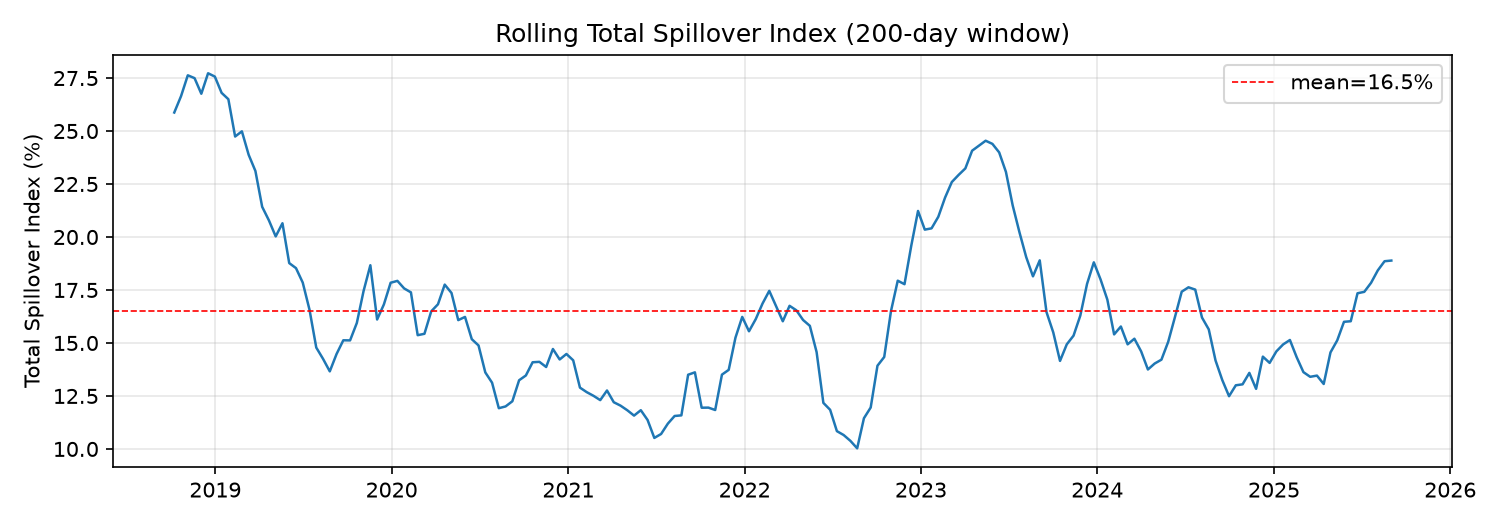

Source data for this figure (header and first rows):
date, toi_pct
2018-10-08, 25.87
2018-10-22, 26.65
2018-11-05, 27.63
2018-11-19, 27.5
2018-12-03, 26.76
2018-12-17, 27.73
2018-12-31, 27.57
2019-01-14, 26.8
2019-01-28, 26.5
2019-02-11, 24.74
2019-02-25, 24.99
2019-03-11, 23.88
2019-03-25, 23.11
2019-04-08, 21.42
2019-04-22, 20.78
2019-05-06, 20.03
2019-05-20, 20.65
2019-06-03, 18.77
2019-06-17, 18.53
2019-07-01, 17.85
2019-07-15, 16.57
2019-07-29, 14.78
2019-08-12, 14.25
2019-08-26, 13.66
2019-09-09, 14.48
2019-09-23, 15.13
2019-10-07, 15.12
2019-10-21, 15.94
2019-11-04, 17.46
2019-11-18, 18.67
2019-12-02, 16.11
2019-12-16, 16.82
2019-12-30, 17.84
2020-01-13, 17.93
2020-01-27, 17.57
2020-02-10, 17.39
2020-02-24, 15.37
2020-03-09, 15.43
2020-03-23, 16.49
2020-04-06, 16.83
2020-04-20, 17.75
2020-05-04, 17.36
2020-05-18, 16.08
2020-06-01, 16.23
2020-06-15, 15.18
2020-06-29, 14.88
2020-07-13, 13.61
2020-07-27, 13.13
2020-08-10, 11.92
2020-08-24, 12.01
2020-09-07, 12.25
2020-09-21, 13.24
2020-10-05, 13.47
2020-10-19, 14.09
2020-11-02, 14.11
2020-11-16, 13.87
2020-11-30, 14.72
2020-12-14, 14.22
2020-12-28, 14.48
2021-01-11, 14.18
... 121 more rows
